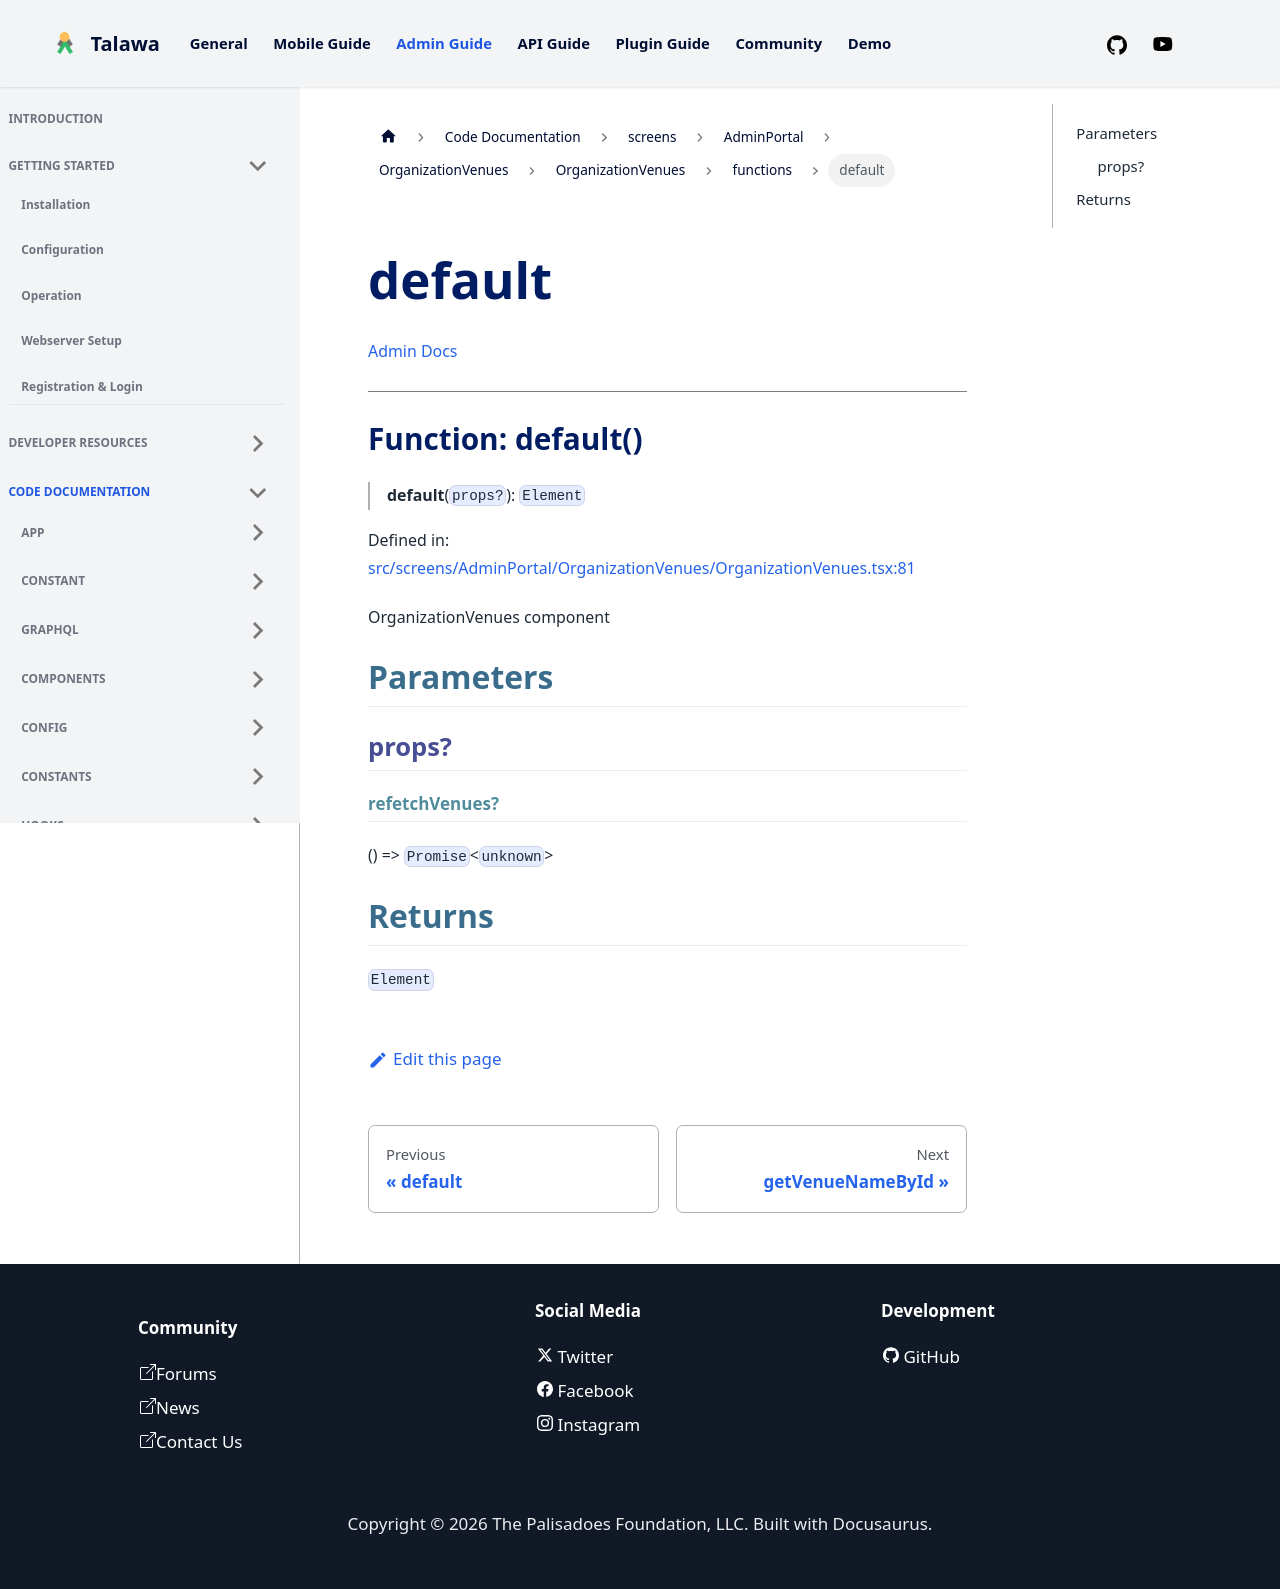

repository: PalisadoesFoundation/talawa-admin · page: docs/auto-docs/screens/AdminPortal/OrganizationVenues/OrganizationVenues/functions/default/index.html · generator: docusaurus

[Admin Docs](/)

***

# Function: default()

> **default**(): `Element`

Defined in: [src/screens/AdminPortal/OrganizationVenues/OrganizationVenues.tsx:64](https://github.com/PalisadoesFoundation/talawa-admin/blob/main/src/screens/AdminPortal/OrganizationVenues/OrganizationVenues.tsx#L64)

## Returns

`Element`
